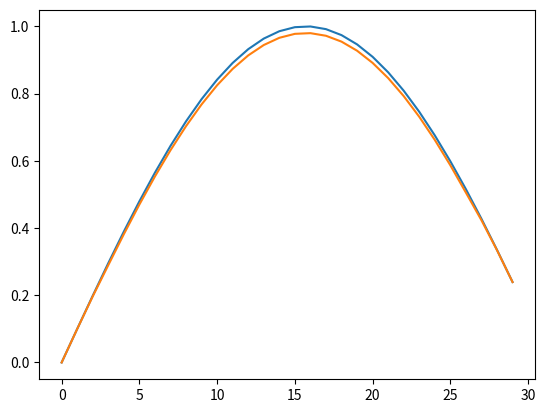

Python code for this plot:
import matplotlib.pyplot as plt
from numpy import average, arange, cumsum, concatenate
from numpy import std as _std
import numpy as np


def errorPlot(array_list, axis=0, std=True, label='', fill=False):
    avg = average(array_list, axis=axis)
    if std:
        covar = _std(array_list, axis=axis)
        upper = avg + covar
        lower = avg - covar
    else:
        upper = np.max(array_list, axis=axis)
        lower = np.min(array_list, axis=axis)

    base_line = plt.plot(avg, linewidth=3, label=label)
    color = base_line[0].get_color()
    plt.fill_between(arange(0, len(avg)), upper, lower, color=color, alpha=.05)
    plt.plot(upper, color=color, alpha=.5)
    plt.plot(lower, color=color, alpha=.5)


def runningAverage(data, look_around):
    csum = cumsum(data)
    start = []
    end = []
    for i in range(look_around):
        start.append(csum[i * 2] / (2 * i + 1))
        end.append((csum[-1] - csum[-2 * i - 2]) / (2 * i + 1))
    start.append(csum[look_around * 2] / (2 * look_around + 1))
    window = 1 + look_around * 2
    ret = (csum[window:] - csum[:-window]) / window
    return concatenate([start, ret, end[::-1]])

if __name__ == "__main__":
    ar = np.sin(np.arange(0, 3, .1))
    plt.plot(ar)
    plt.plot(runningAverage(ar, 3))
    plt.show()
